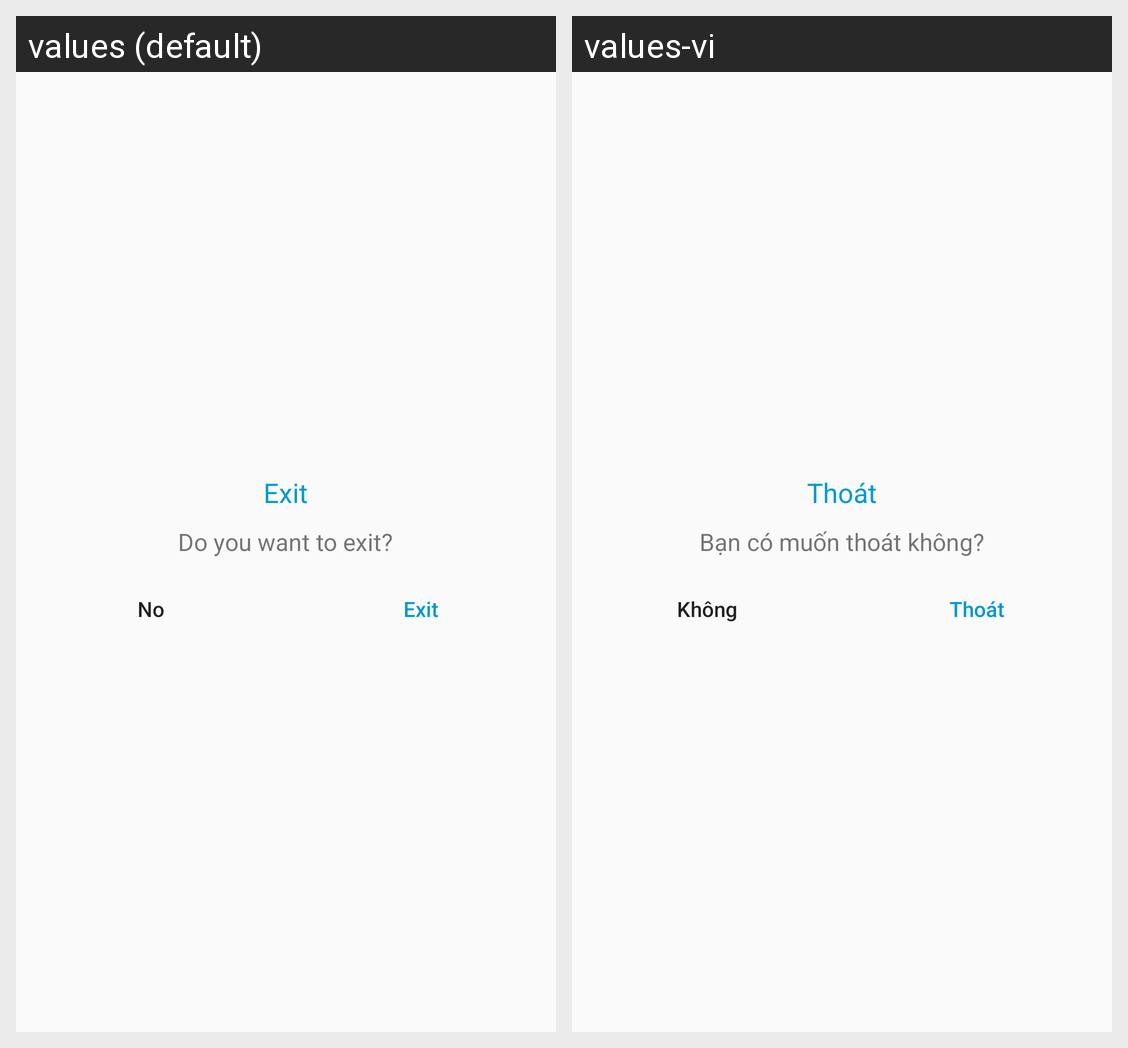

Strings drawn on this Android screen and how each of the app's shown locales translates them:
Android screen res/layout/dialog_exit.xml rendered under 2 locales, left to right: values (default), values-vi. Device: Nexus 5 (rendered at 1080×1920; each locale shown at half size, 540×960, under a caption strip naming it); theme AppTheme.
Strings drawn on this screen, with the default value and each locale's value (text and hints the layout hard-codes, and strings that could not be matched under every locale, appear in the picture but are not listed):

nav_exit_title
  values: Exit
  values-vi: Thoát

confirm
  values: Do you want to exit?
  values-vi: Bạn có muốn thoát không?

no
  values: No
  values-vi: Không

exit
  values: Exit
  values-vi: Thoát
